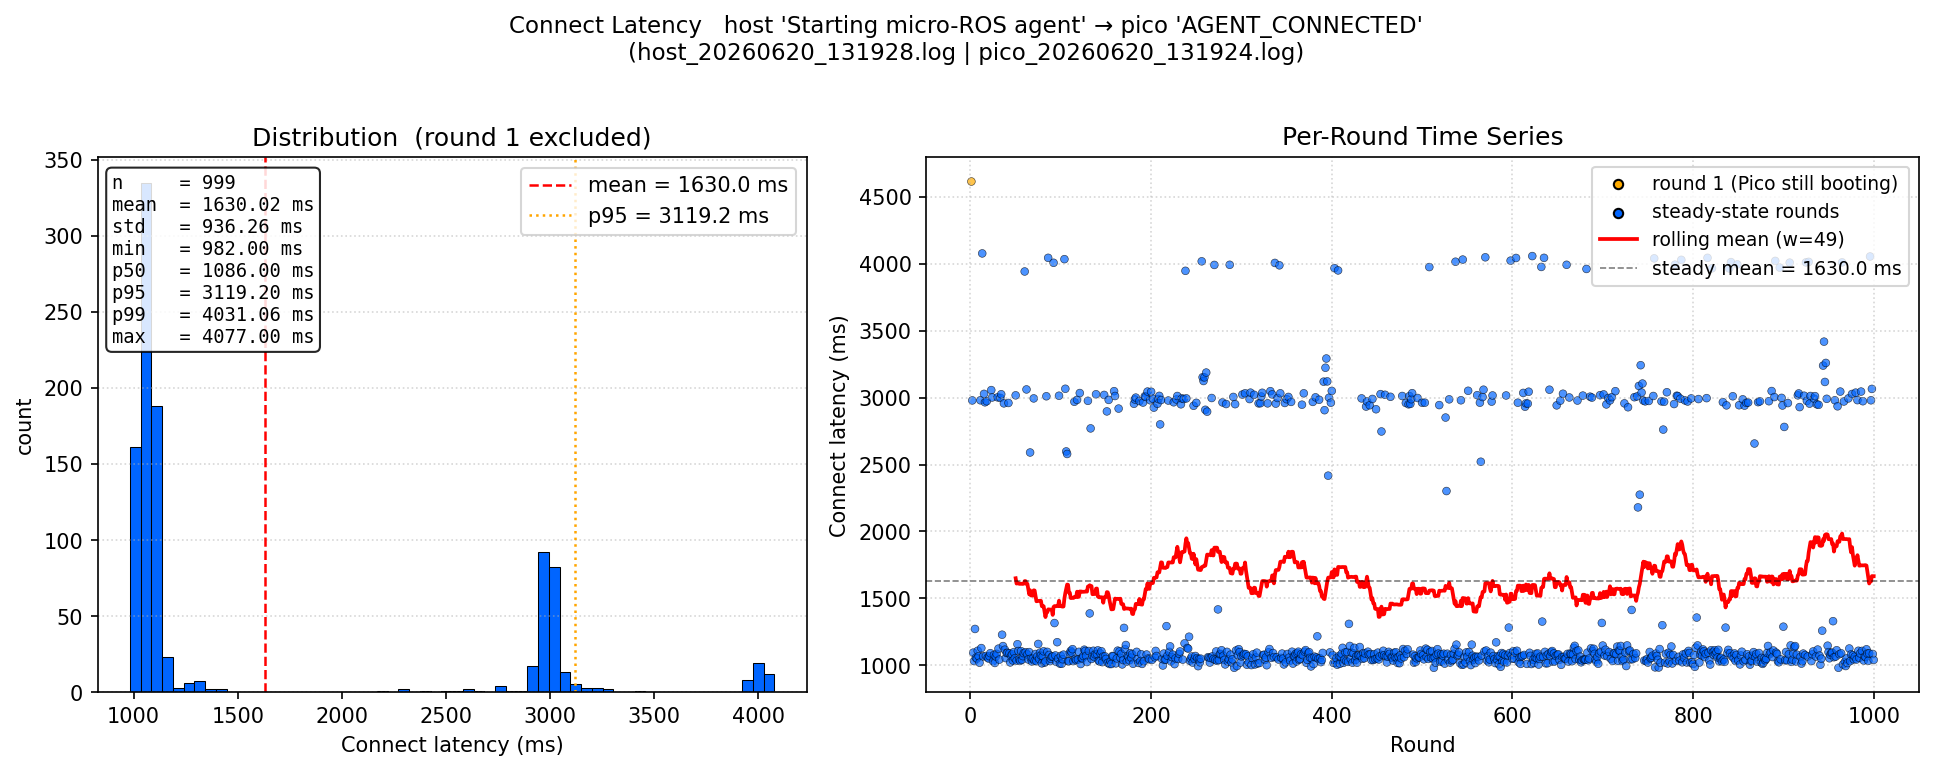

Values plotted in this chart, from the file beside it:
round, connect_latency_ms, excluded_from_stats
1, 4614, True
2, 2979, False
3, 1095, False
4, 1032, False
5, 1272, False
6, 1057, False
7, 1050, False
8, 1109, False
9, 1068, False
10, 1020, False
11, 2980, False
12, 1129, False
13, 4077, False
14, 1067, False
15, 3028, False
16, 2965, False
17, 1070, False
18, 2973, False
19, 1058, False
20, 1051, False
21, 1069, False
22, 1091, False
23, 3056, False
24, 3001, False
25, 1031, False
26, 1078, False
27, 1018, False
28, 1066, False
29, 1086, False
30, 3002, False
31, 1125, False
32, 1043, False
33, 2998, False
34, 3025, False
35, 1229, False
36, 1144, False
37, 2957, False
38, 1117, False
39, 1054, False
40, 1092, False
41, 1094, False
42, 2960, False
43, 1090, False
44, 1022, False
45, 1070, False
46, 1083, False
47, 1036, False
48, 1099, False
49, 1053, False
50, 3017, False
51, 1035, False
52, 1158, False
53, 1107, False
54, 1045, False
55, 1034, False
56, 1106, False
57, 1042, False
58, 1069, False
59, 1091, False
60, 3942, False
... 940 more rows
